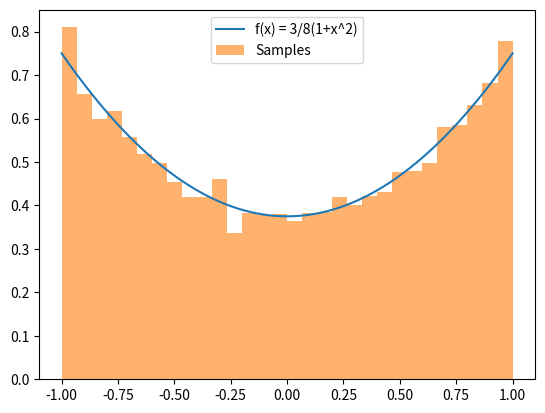

The script that saved this image:
"""
Acceptance and rejection sampling method
Example from Glenn Cowan page 44
"""
import numpy as np

debug = False
def hit_or_miss(f, xmin, xmax, fmax, n_samples=1):
    samples = []
    while len(samples) < n_samples:
        r_1 = np.random.rand()
        r_2 = np.random.rand()
        if debug: 
          print("---")
          print(f"value of r_1 {r_1}")
          print(f"value of r_2 {r_2}")
        x = xmin + r_1 * (xmax - xmin)
        y = r_2 * fmax
        if y < f(x):
            samples.append(x)
    return samples

# Define the target function
def f(x):
    #return x**2
    return (3/8)*(1+x**2)

n_samples = 10000
x_min = -1 
x_max = 1
f_max = 0.75
# Generate samples
samples = hit_or_miss(f, x_min, x_max, f_max, n_samples)

# Plotting the results
import matplotlib.pyplot as plt

x = np.linspace(x_min, x_max, n_samples)
plt.plot(x, f(x), label='f(x) = 3/8(1+x^2)')
plt.hist(samples, bins=30, density=True, alpha=0.6, label='Samples')
plt.legend()
plt.show()

